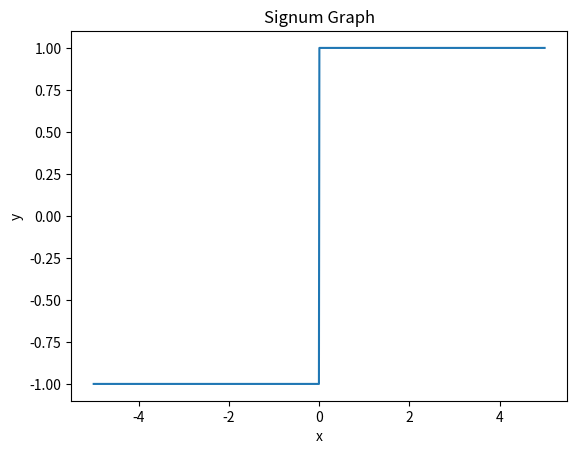

Write the Python code that produced this figure.
import matplotlib.pyplot as plt 
import numpy as np

# define the signum function
def signum(x):
    if x > 0:
        return 1
    elif x == 0:
        return 0 
    else:
        return -1
    
# generate some data
x = np.linspace(-5, 5, 1000)
y = [signum(i) for i in x]

# create a signum graph
fig, ax = plt.subplots()
ax.plot(x, y)

# add labels and a title
ax.set_xlabel('x')
ax.set_ylabel('y')
ax.set_title('Signum Graph')

# show the plot
plt.show()
